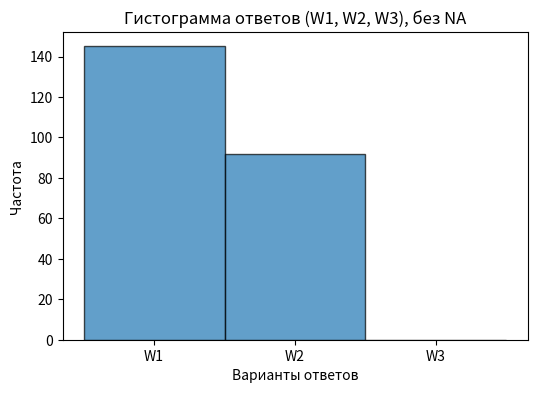

The script that saved this image:
# --------------------------------------------------------------------------------
# Задача:
# 1) Скопировать и преобразовать данные выборки в столбец "A" на лист "Лист2" (в Excel).
# 2) Очистить выборку от NA.
# 3) Ответить на вопросы, используя Python (имитация работы в Jupyter Notebook).
# --------------------------------------------------------------------------------

# Для удобства, предположим, что данные уже скопированы в Excel или мы можем считать их напрямую в Python.

# Ниже приводится код на Python, который:
# - Создает список с данными (в том же порядке, что и в задаче),
# - Очищает их от NA,
# - Отвечает на поставленные вопросы,
# - Строит гистограмму (пример в matplotlib, которую вы можете адаптировать при необходимости).



# --------------------------------------------------------------------------------
# Блок 1: Формирование данных и очистка
# --------------------------------------------------------------------------------

import pandas as pd
import numpy as np
import math

# Исходные данные
data_raw = [
    None, 'W3','W2','W2','W2','W1','W2','W2','W1', None, None,'W2','W3','W2','W2', None,
    'W1','W2','W1','W2','W2','W1','W1','W2','W1','W1','W3','W1','W1', None,'W1','W2',
    'W1','W1','W2', None,'W3','W2','W2','W2','W1','W1', None,'W3','W2','W3','W3','W1',
    'W2','W2','W3','W1','W2','W3','W2','W1','W2','W2','W1','W1','W2','W3','W3','W3',
    None,'W2','W2','W2','W2','W1','W2','W2','W1','W3','W3','W3','W1','W1','W2','W2',
    'W1','W2','W1','W3','W1','W2','W1','W3','W2','W2','W1','W2','W1','W1','W2','W2',
    'W1','W2','W2','W1','W1','W2','W2','W3','W2','W2','W1', None,'W2','W2','W2','W3',
    None, None,'W3','W2','W1','W2','W2','W3','W1','W2','W2','W2','W3', None,'W2', None,
    'W1','W2','W2','W2','W2','W2','W2','W3','W1','W2','W1','W2','W2','W3','W3','W2',
    'W1','W1', None,'W3','W1','W2','W2','W2','W1', None,'W2','W3','W1','W2','W1','W2',
    'W2','W3','W2','W2','W2','W2','W1','W2','W3','W2','W2','W1','W1','W2','W2','W2',
    'W2','W1','W1', None,'W3','W1','W2','W3','W2','W2','W2','W1','W2','W1','W1','W3',
    'W2','W2','W1','W3','W1','W1','W2','W2','W2','W1', None,'W2','W2','W1','W2','W2',
    'W2','W1','W3','W3','W1','W3','W1','W3','W2','W2','W2','W1','W3','W1','W2','W3',
    'W1','W1','W3','W3','W1','W2','W1','W2','W2','W1','W3','W2','W3','W2','W1','W3',
    'W3','W2','W2', None,'W3','W2','W2','W2','W1','W1','W2','W2','W2','W3','W1','W2',
    'W3','W1','W2','W2','W1','W3','W1','W3','W2','W2','W3','W2','W2','W2','W2', None,
    'W2','W1','W1','W1','W2','W2','W3','W2','W2','W2','W3','W1','W3','W2','W3','W2',
    'W3','W2','W2','W2','W3','W2','W2','W1','W3','W2','W1','W1','W1','W1','W2','W3',
    'W1','W2','W1','W1','W3','W2','W1', None,'W2','W1','W3','W3','W3','W2','W2','W1'
]

# Создадим DataFrame для удобства
df = pd.DataFrame(data_raw, columns=['Answer'])

# Очистим от NA (None)
df_clean = df.dropna()

# Список очищенных ответов
answers_clean = df_clean['Answer'].tolist()

# Вычислим нужные величины
unique_answers = df_clean['Answer'].unique()
count_unique = len(unique_answers)               # Количество различных вариантов ответов
n_clean = len(df_clean)                          # Объем очищенной выборки
n_na = len(df) - len(df_clean)                   # Количество пропущенных (NA)

# Частоты для каждого ответа
counts = df_clean['Answer'].value_counts()       # Серия: индекс = W1/W2/W3, значение = частота
count_W2 = counts.get('W2', 0)                   # Сколько раз ответили W2
share_W2 = count_W2 / n_clean if n_clean>0 else 0# Доля ответов W2


# --------------------------------------------------------------------------------
# Блок 2: Ответы на первые вопросы (1-4)
# --------------------------------------------------------------------------------

print("1) Количество различных вариантов ответов:", count_unique)
print("2) Объем очищенной выборки:", n_clean)
print("3) Количество пропущенных данных 'NA':", n_na)
print("4) Доля респондентов, которые дали ответ 'W2':", share_W2)


# --------------------------------------------------------------------------------
# Блок 3: 0.99-доверительный интервал для доли ответов W2
# --------------------------------------------------------------------------------
# Используем нормальное приближение для доверительного интервала доли:
# p_hat = count_W2 / n_clean
# доверительный интервал  p_hat +/- z_(alpha/2) * sqrt( p_hat*(1 - p_hat)/n_clean )
#
# Для 0.99-доверительного интервала z_(alpha/2) = z_(0.005) ~ 2.5758 (округлённое значение)

z_99 = 2.5758

p_hat = share_W2
n = n_clean

se = math.sqrt(p_hat * (1 - p_hat) / n) if n>0 else 0
margin_99 = z_99 * se

ci_left_99 = max(0, p_hat - margin_99)  # левая граница
ci_right_99 = min(1, p_hat + margin_99) # правая граница

print("5) Правая граница 0.99-ДИ для доли 'W2':", ci_right_99)
print("6) Левая граница 0.99-ДИ для доли 'W2':", ci_left_99)


# --------------------------------------------------------------------------------
# Блок 4: Критерий согласия хи-квадрат Пирсона на уровне значимости alpha = 0.01
# --------------------------------------------------------------------------------
# Гипотеза H0: Распределение (W1, W2, W3) равновероятно, т.е. p1=p2=p3=1/3
# Против HA: Распределение неравномерно.
#
# Статистика: chi2 = sum( (O_i - E_i)^2 / E_i ),  i = 1..k
# k = 3 категории (W1, W2, W3)
# E_i = n_clean / 3   (ожидаемое число для каждой категории)
#
# df (число степеней свободы) = k - 1 = 2
# При alpha=0.01, критическое значение chi2_crit для df=2 ~ 9.2103 (можно уточнить через scipy)

from scipy.stats import chi2

# Считаем наблюденные частоты:
obs_W1 = counts.get('W1', 0)
obs_W2 = counts.get('W2', 0)
obs_W3 = counts.get('W3', 0)

obs = np.array([obs_W1, obs_W2, obs_W3], dtype=float)
expected = np.array([n_clean/3.0, n_clean/3.0, n_clean/3.0], dtype=float)

# Вычисляем статистику
chi2_stat = np.sum((obs - expected)**2 / expected)

# Степени свободы
df_chi2 = 2

# Критическое значение при alpha=0.01 и df=2
chi2_crit = chi2.ppf(1 - 0.01, df_chi2)

# Решение: если chi2_stat > chi2_crit => отвергаем H0, иначе не отвергаем
reject = 1 if chi2_stat > chi2_crit else 0

print("7) Критическое значение статистики хи-квадрат при alpha=0.01 и df=2:", chi2_crit)
print("8) Количество степеней свободы:", df_chi2)
print("9) Наблюдаемое значение хи-квадрат:", chi2_stat)
print("10) Отвергаем ли гипотезу о равновероятности? (1 - да, 0 - нет):", reject)


# --------------------------------------------------------------------------------
# Блок 5: Построение гистограммы очищенной выборки
# --------------------------------------------------------------------------------
# Пример кода с matplotlib (если бы мы делали это в Python).
# В RStudio или Excel, естественно, другой способ визуализации.

import matplotlib.pyplot as plt

plt.figure(figsize=(6,4))
plt.hist(answers_clean, bins=np.arange(1, 4+1)-0.5, edgecolor='black', alpha=0.7)
plt.title("Гистограмма ответов (W1, W2, W3), без NA")
plt.xlabel("Варианты ответов")
plt.ylabel("Частота")
plt.xticks([1,2,3], ['W1','W2','W3'])
plt.show()

# Если построение будет в Excel или R, нужно перенести график на "Лист2" соответствующим образом.
